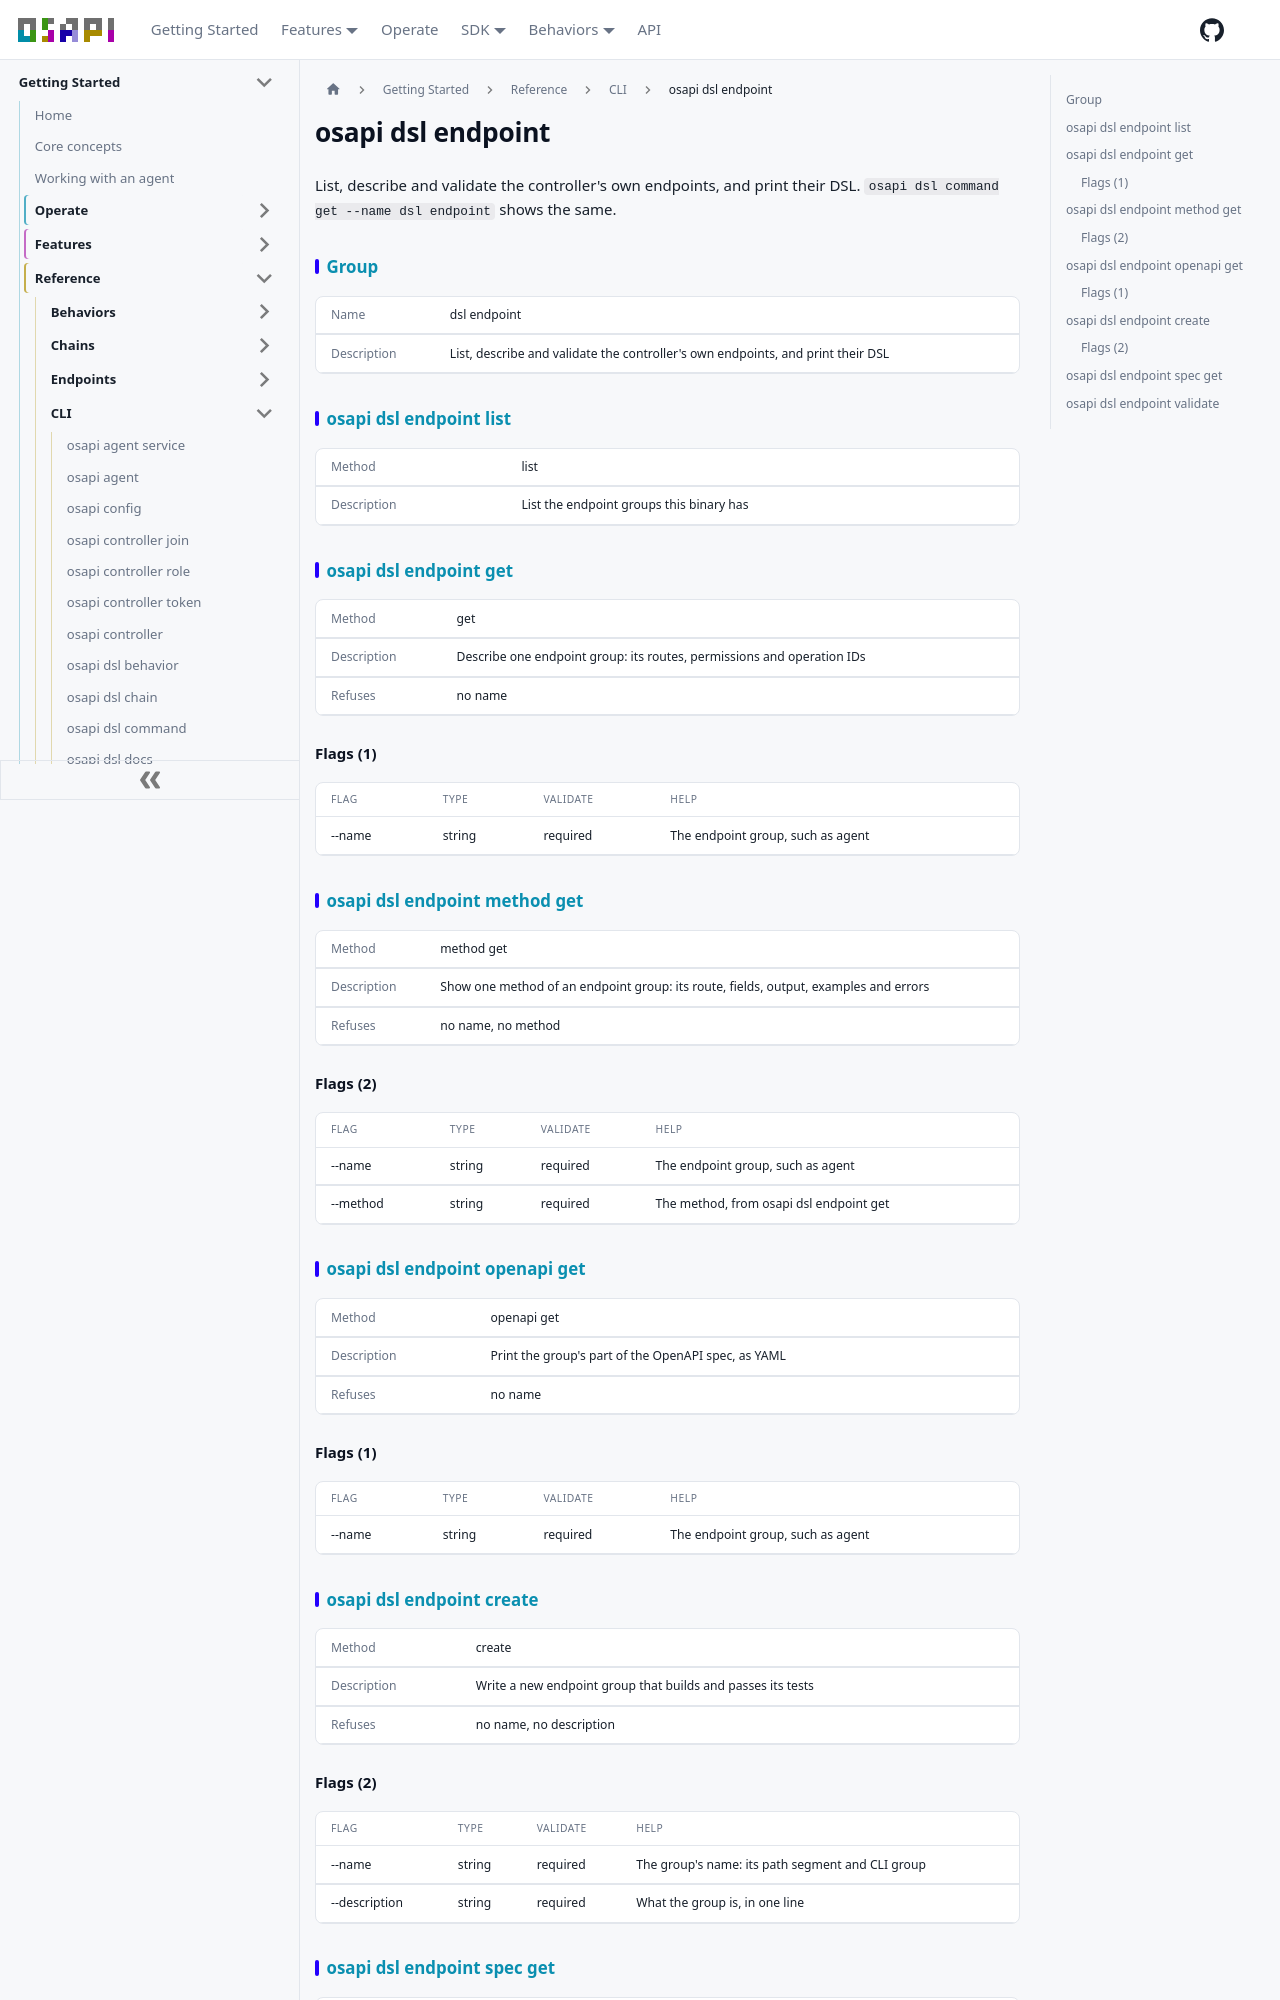

repository: osapi-io/osapi · page: sidebar/reference/cli/dsl-endpoint.html · generator: docusaurus

---
title: osapi dsl endpoint
---

<!-- Code generated by osapi dsl docs. DO NOT EDIT. -->

# osapi dsl endpoint

List, describe and validate the controller's own endpoints, and print their DSL.
`osapi dsl command get --name dsl endpoint` shows the same.

## Group

|             |                                                                                 |
| ----------- | ------------------------------------------------------------------------------- |
| Name        | dsl endpoint                                                                    |
| Description | List, describe and validate the controller's own endpoints, and print their DSL |

## [osapi dsl endpoint list](../../usage/cli/dsl/endpoint/list.md)

|             |                                          |
| ----------- | ---------------------------------------- |
| Method      | list                                     |
| Description | List the endpoint groups this binary has |

## [osapi dsl endpoint get](../../usage/cli/dsl/endpoint/get.md)

|             |                                                                        |
| ----------- | ---------------------------------------------------------------------- |
| Method      | get                                                                    |
| Description | Describe one endpoint group: its routes, permissions and operation IDs |
| Refuses     | no name                                                                |

### Flags (1)

| FLAG   | TYPE   | VALIDATE | HELP                              |
| ------ | ------ | -------- | --------------------------------- |
| --name | string | required | The endpoint group, such as agent |

## [osapi dsl endpoint method get](../../usage/cli/dsl/endpoint/method/get.md)

|             |                                                                                      |
| ----------- | ------------------------------------------------------------------------------------ |
| Method      | method get                                                                           |
| Description | Show one method of an endpoint group: its route, fields, output, examples and errors |
| Refuses     | no name, no method                                                                   |

### Flags (2)

| FLAG     | TYPE   | VALIDATE | HELP                                    |
| -------- | ------ | -------- | --------------------------------------- |
| --name   | string | required | The endpoint group, such as agent       |
| --method | string | required | The method, from osapi dsl endpoint get |

## [osapi dsl endpoint openapi get](../../usage/cli/dsl/endpoint/openapi/get.md)

|             |                                                     |
| ----------- | --------------------------------------------------- |
| Method      | openapi get                                         |
| Description | Print the group's part of the OpenAPI spec, as YAML |
| Refuses     | no name                                             |

### Flags (1)

| FLAG   | TYPE   | VALIDATE | HELP                              |
| ------ | ------ | -------- | --------------------------------- |
| --name | string | required | The endpoint group, such as agent |

## [osapi dsl endpoint create](../../usage/cli/dsl/endpoint/create.md)

|             |                                                             |
| ----------- | ----------------------------------------------------------- |
| Method      | create                                                      |
| Description | Write a new endpoint group that builds and passes its tests |
| Refuses     | no name, no description                                     |

### Flags (2)

| FLAG          | TYPE   | VALIDATE | HELP                                             |
| ------------- | ------ | -------- | ------------------------------------------------ |
| --name        | string | required | The group's name: its path segment and CLI group |
| --description | string | required | What the group is, in one line                   |
